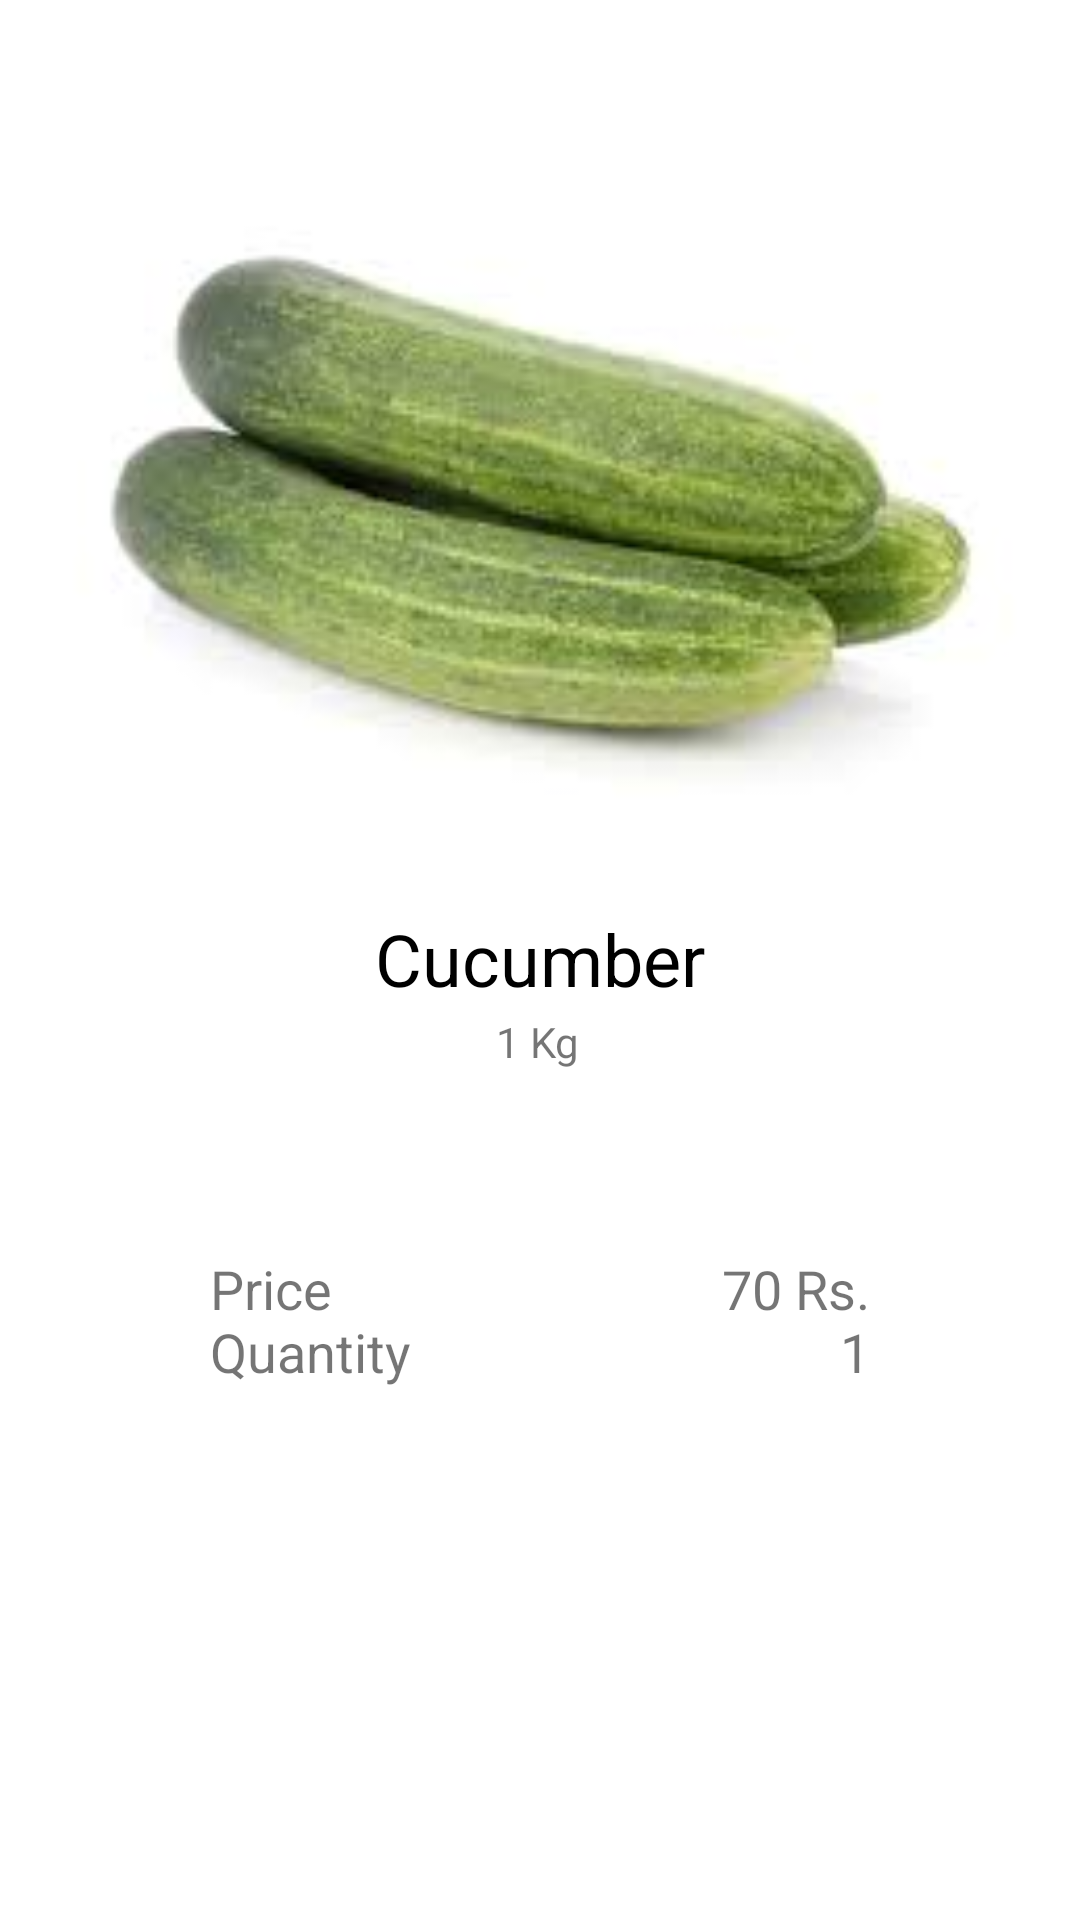

The Android layout XML behind this screen, and the referenced resources:
<!-- AndroidManifest.xml: application theme Theme.Groserie -->
<!-- res/layout/activity_cucumber.xml -->
<?xml version="1.0" encoding="utf-8"?>
<androidx.constraintlayout.widget.ConstraintLayout xmlns:android="http://schemas.android.com/apk/res/android"
    xmlns:app="http://schemas.android.com/apk/res-auto"
    xmlns:tools="http://schemas.android.com/tools"
    android:layout_width="match_parent"
    android:layout_height="match_parent"
    android:background="#FFFFFF"
    tools:context=".Cucumber">

    <ImageView
        android:id="@+id/imageView4"
        android:layout_width="353dp"
        android:layout_height="329dp"
        app:layout_constraintBottom_toBottomOf="parent"
        app:layout_constraintEnd_toEndOf="parent"
        app:layout_constraintStart_toStartOf="parent"
        app:layout_constraintTop_toTopOf="parent"
        app:layout_constraintVertical_bias="0.049"
        app:srcCompat="@drawable/cucumber" />

    <TextView
        android:id="@+id/textView16"
        android:layout_width="wrap_content"
        android:layout_height="wrap_content"
        android:text="Cucumber"
        android:textColor="#000000"
        android:textSize="24sp"
        app:layout_constraintBottom_toBottomOf="parent"
        app:layout_constraintEnd_toEndOf="parent"
        app:layout_constraintStart_toStartOf="parent"
        app:layout_constraintTop_toTopOf="parent"
        app:layout_constraintVertical_bias="0.499" />

    <TextView
        android:id="@+id/textView17"
        android:layout_width="wrap_content"
        android:layout_height="wrap_content"
        android:text="Price                              70 Rs."
        android:textSize="18sp"
        app:layout_constraintBottom_toBottomOf="parent"
        app:layout_constraintEnd_toEndOf="parent"
        app:layout_constraintStart_toStartOf="parent"
        app:layout_constraintTop_toTopOf="parent"
        app:layout_constraintVertical_bias="0.678" />

    <TextView
        android:id="@+id/textView19"
        android:layout_width="wrap_content"
        android:layout_height="wrap_content"
        android:text="Quantity                                 1"
        android:textSize="18sp"
        app:layout_constraintBottom_toBottomOf="parent"
        app:layout_constraintEnd_toEndOf="parent"
        app:layout_constraintStart_toStartOf="parent"
        app:layout_constraintTop_toTopOf="parent"
        app:layout_constraintVertical_bias="0.712" />

    <TextView
        android:id="@+id/textView18"
        android:layout_width="wrap_content"
        android:layout_height="wrap_content"
        android:text="1 Kg"
        app:layout_constraintBottom_toBottomOf="parent"
        app:layout_constraintEnd_toEndOf="parent"
        app:layout_constraintHorizontal_bias="0.498"
        app:layout_constraintStart_toStartOf="parent"
        app:layout_constraintTop_toTopOf="parent"
        app:layout_constraintVertical_bias="0.544" />

    <Button
        android:id="@+id/button303"
        android:layout_width="104dp"
        android:layout_height="53dp"
        android:background="@drawable/round_shape"
        android:backgroundTint="#039809"
        android:text="Buy Now"
        android:textColor="#FFFFFF"
        app:layout_constraintBottom_toBottomOf="parent"
        app:layout_constraintEnd_toEndOf="parent"
        app:layout_constraintHorizontal_bias="0.498"
        app:layout_constraintStart_toStartOf="parent"
        app:layout_constraintTop_toTopOf="parent"
        app:layout_constraintVertical_bias="0.877" />

</androidx.constraintlayout.widget.ConstraintLayout>
<!-- resources referenced by this layout -->
<resources>
  <!-- drawable cucumber: jpeg bitmap (drawable, 4256 bytes) -->
  <style name="Theme.Groserie" parent="Theme.AppCompat.Light.NoActionBar">
          
          <item name="colorPrimary">@color/purple_500</item>
          <item name="colorPrimaryVariant">@color/purple_700</item>
          <item name="colorOnPrimary">@color/white</item>
          
          <item name="colorSecondary">@color/teal_200</item>
          <item name="colorSecondaryVariant">@color/teal_700</item>
          <item name="colorOnSecondary">@color/black</item>
          
          <item name="android:statusBarColor">?attr/colorPrimaryVariant</item>
          
      </style>
  <!-- not gathered from this repository: default colours our renderer supplied (Android Studio template values) -->
  <color name="purple_500">#FF6200EE</color>
  <color name="purple_700">#FF3700B3</color>
  <color name="teal_200">#FF03DAC5</color>
  <color name="teal_700">#FF018786</color>
  <color name="black">#FF000000</color>
  <color name="white">#FFFFFFFF</color>
</resources>
